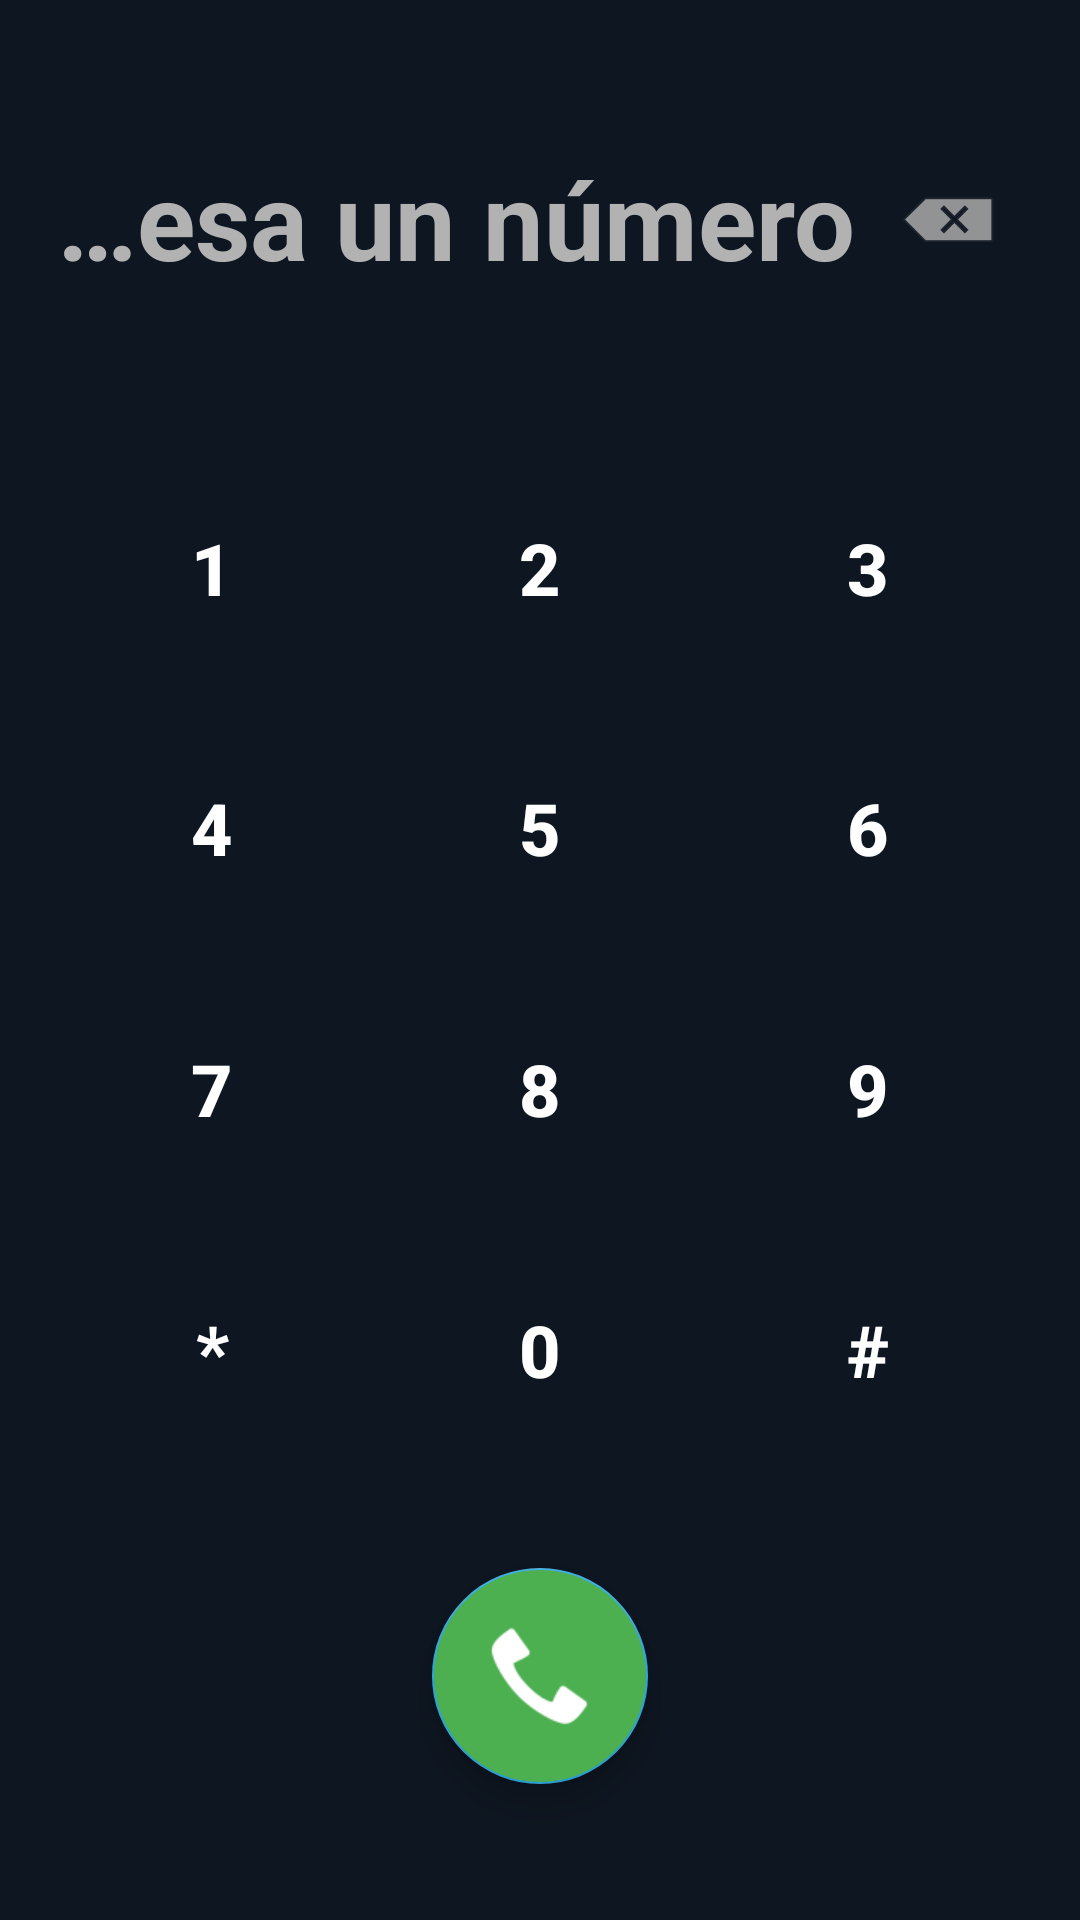

Layout XML and referenced resources for this Android screen:
<!-- AndroidManifest.xml: application theme Theme.SimpleCallApp -->
<!-- res/layout/fragment_dial.xml -->
<?xml version="1.0" encoding="utf-8"?>
<LinearLayout xmlns:android="http://schemas.android.com/apk/res/android"
    xmlns:app="http://schemas.android.com/apk/res-auto"
    android:layout_width="match_parent"
    android:layout_height="match_parent"
    android:orientation="vertical"
    android:background="@color/bg_dark"
    android:padding="16dp">

    
    <LinearLayout
        android:layout_width="match_parent"
        android:layout_height="0dp"
        android:layout_weight="1.5"
        android:orientation="horizontal"
        android:gravity="center_vertical"
        android:paddingBottom="16dp">

        <TextView
            android:id="@+id/txtDialNumber"
            android:layout_width="0dp"
            android:layout_height="wrap_content"
            android:layout_weight="1"
            android:gravity="center"
            android:hint="Ingresa un número"
            android:textColorHint="@color/text_light_gray"
            android:textColor="@color/text_white"
            android:textSize="36sp"
            android:textStyle="bold"
            android:maxLines="1"
            android:ellipsize="start" />

        <ImageButton
            android:id="@+id/btnDelete"
            android:layout_width="56dp"
            android:layout_height="56dp"
            android:background="?attr/selectableItemBackgroundBorderless"
            android:src="@android:drawable/ic_input_delete"
            android:contentDescription="Delete key"
            app:tint="@color/text_light_gray" />
    </LinearLayout>

    
    <LinearLayout
        android:layout_width="match_parent"
        android:layout_height="0dp"
        android:layout_weight="4"
        android:orientation="vertical"
        android:layout_gravity="center">

        
        <LinearLayout
            android:layout_width="match_parent"
            android:layout_height="0dp"
            android:layout_weight="1"
            android:orientation="horizontal">
            <Button style="@style/DialButton" android:text="1" android:layout_weight="1" android:layout_width="0dp" android:layout_height="match_parent"/>
            <Button style="@style/DialButton" android:text="2" android:layout_weight="1" android:layout_width="0dp" android:layout_height="match_parent"/>
            <Button style="@style/DialButton" android:text="3" android:layout_weight="1" android:layout_width="0dp" android:layout_height="match_parent"/>
        </LinearLayout>

        
        <LinearLayout
            android:layout_width="match_parent"
            android:layout_height="0dp"
            android:layout_weight="1"
            android:orientation="horizontal">
            <Button style="@style/DialButton" android:text="4" android:layout_weight="1" android:layout_width="0dp" android:layout_height="match_parent"/>
            <Button style="@style/DialButton" android:text="5" android:layout_weight="1" android:layout_width="0dp" android:layout_height="match_parent"/>
            <Button style="@style/DialButton" android:text="6" android:layout_weight="1" android:layout_width="0dp" android:layout_height="match_parent"/>
        </LinearLayout>

        
        <LinearLayout
            android:layout_width="match_parent"
            android:layout_height="0dp"
            android:layout_weight="1"
            android:orientation="horizontal">
            <Button style="@style/DialButton" android:text="7" android:layout_weight="1" android:layout_width="0dp" android:layout_height="match_parent"/>
            <Button style="@style/DialButton" android:text="8" android:layout_weight="1" android:layout_width="0dp" android:layout_height="match_parent"/>
            <Button style="@style/DialButton" android:text="9" android:layout_weight="1" android:layout_width="0dp" android:layout_height="match_parent"/>
        </LinearLayout>

        
        <LinearLayout
            android:layout_width="match_parent"
            android:layout_height="0dp"
            android:layout_weight="1"
            android:orientation="horizontal">
            <Button style="@style/DialButton" android:text="*" android:layout_weight="1" android:layout_width="0dp" android:layout_height="match_parent"/>
            <Button style="@style/DialButton" android:text="0" android:layout_weight="1" android:layout_width="0dp" android:layout_height="match_parent"/>
            <Button style="@style/DialButton" android:text="#" android:layout_weight="1" android:layout_width="0dp" android:layout_height="match_parent"/>
        </LinearLayout>
    </LinearLayout>

    
    <LinearLayout
        android:layout_width="match_parent"
        android:layout_height="0dp"
        android:layout_weight="1.5"
        android:gravity="center"
        android:orientation="horizontal">

        <com.google.android.material.floatingactionbutton.FloatingActionButton
            android:id="@+id/btnInitiateVoip"
            android:layout_width="wrap_content"
            android:layout_height="wrap_content"
            android:backgroundTint="@color/call_green"
            android:src="@android:drawable/stat_sys_phone_call"
            android:contentDescription="Llamar por VoIP"
            app:tint="@color/text_white"
            app:fabCustomSize="72dp"
            app:maxImageSize="36dp" />
    </LinearLayout>

</LinearLayout>
<!-- resources referenced by this layout -->
<resources>
  <color name="bg_dark">#0E1621</color>
  <color name="call_green">#4CAF50</color>
  <color name="text_light_gray">#B2B2B2</color>
  <color name="text_white">#FFFFFF</color>
  <style name="DialButton" parent="Widget.MaterialComponents.Button.TextButton">
          <item name="android:layout_width">0dp</item>
          <item name="android:layout_height">64dp</item>
          <item name="android:layout_columnWeight">1</item>
          <item name="android:textColor">@color/text_white</item>
          <item name="android:textSize">24sp</item>
          <item name="android:textStyle">bold</item>
          <item name="android:backgroundTint">@android:color/transparent</item>
          <item name="rippleColor">@color/ripple_dark</item>
      </style>
  <style name="Theme.SimpleCallApp" parent="Theme.MaterialComponents.DayNight.NoActionBar">
          
          <item name="colorPrimary">@color/primary</item>
          <item name="colorPrimaryVariant">@color/primary_dark</item>
          <item name="colorOnPrimary">@color/text_white</item>
          
          
          <item name="colorSecondary">@color/accent</item>
          <item name="colorSecondaryVariant">@color/accent_light</item>
          <item name="colorOnSecondary">@color/text_white</item>
          
          
          <item name="android:windowBackground">@color/bg_dark</item>
          <item name="colorSurface">@color/bg_dark_card</item>
          <item name="colorOnSurface">@color/text_white</item>
          
          
          <item name="android:statusBarColor">@color/primary_dark</item>
          <item name="android:windowLightStatusBar">false</item>
      </style>
  <color name="ripple_dark">#402EA6DE</color>
  <color name="primary">#0E1621</color>
  <color name="primary_dark">#070A0F</color>
  <color name="accent">#2EA6DE</color>
  <color name="accent_light">#54B4E6</color>
  <color name="bg_dark_card">#182533</color>
</resources>
